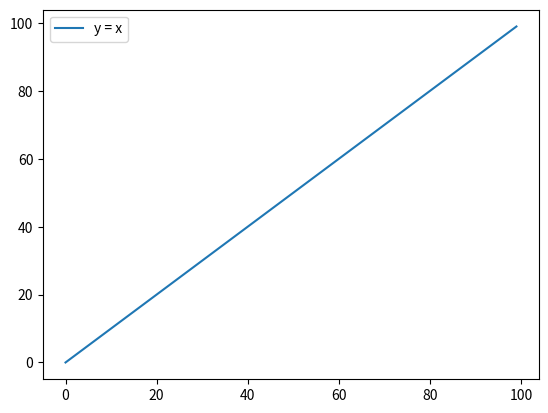

This chart was generated by the following Python code:
'''
This file is used to plot all the functions we want in a same file.
'''
import matplotlib.pyplot as plt
import numpy as np


X = np.arange(0, 100, 1)

linear = np.copy(X)

plt.plot(X, linear, label="y = x")
plt.legend()
plt.show()
